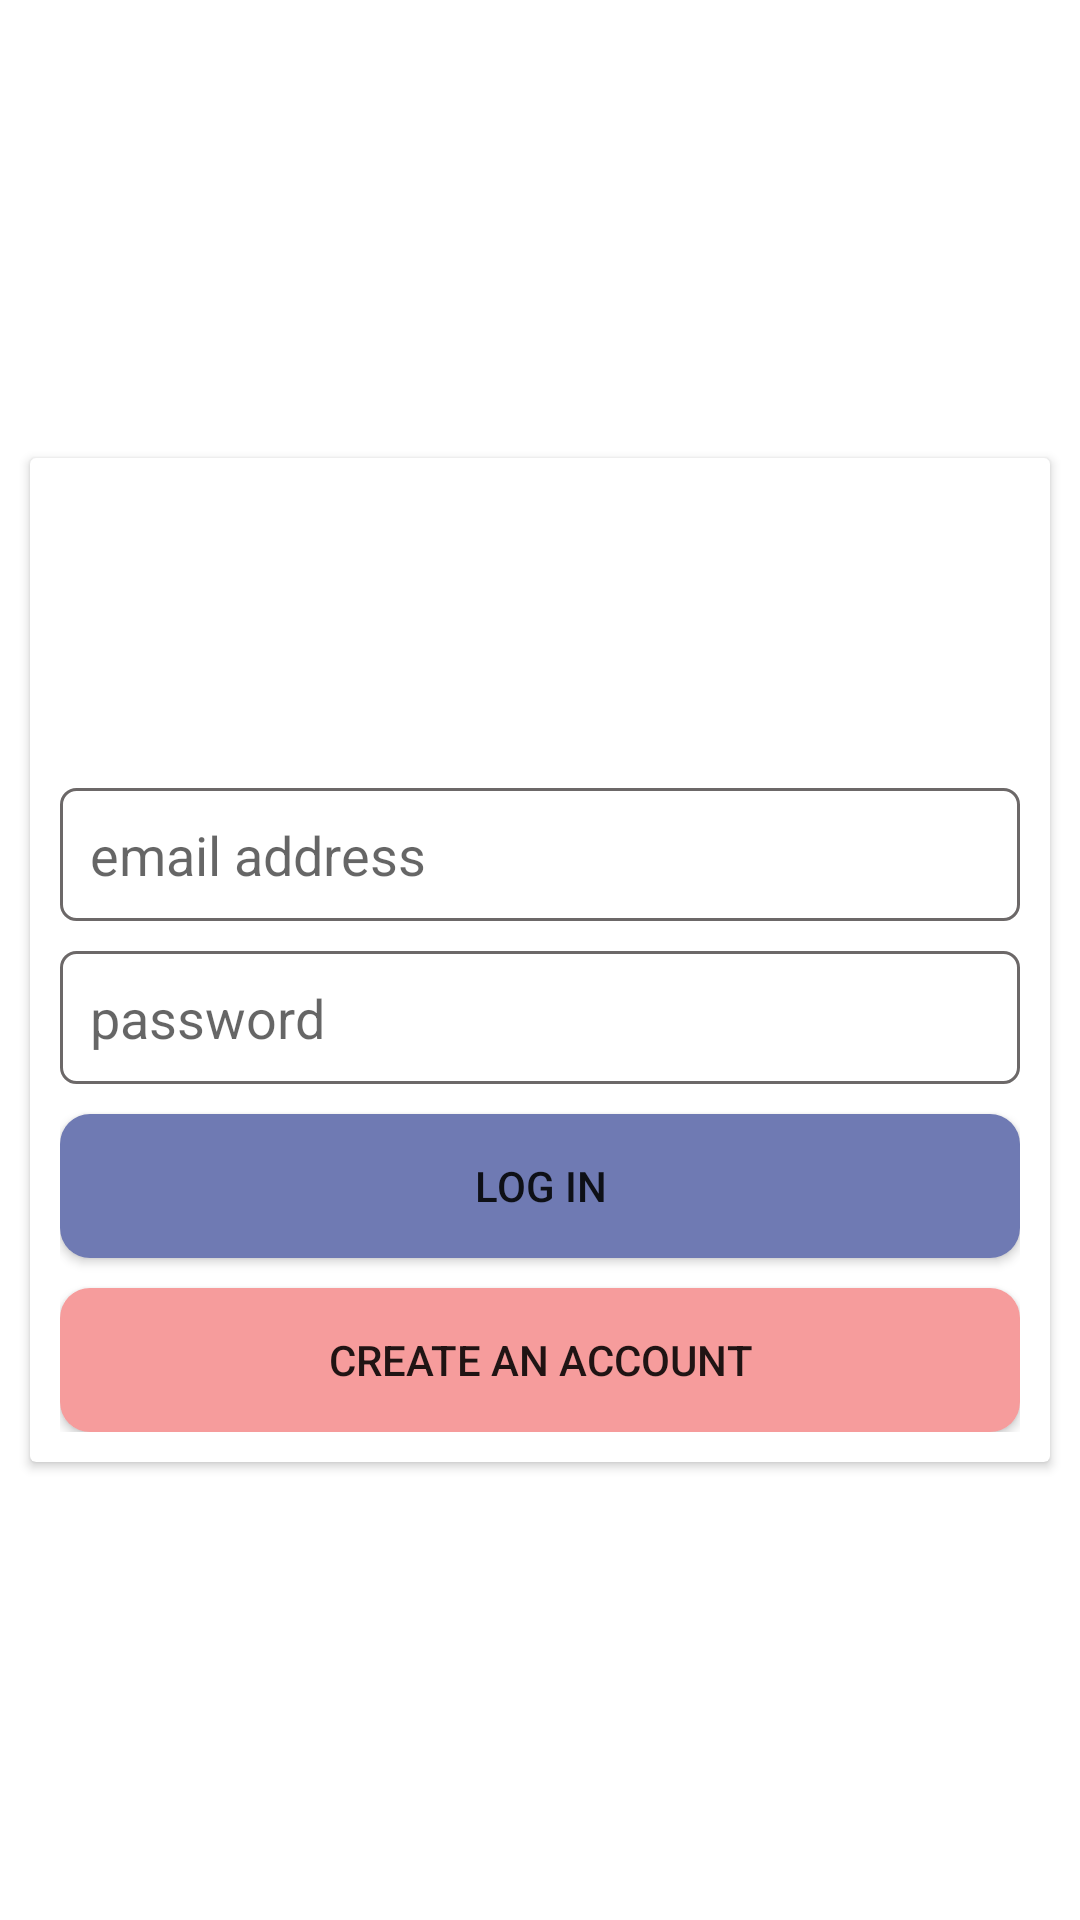

Produce the Android XML layout that renders to this screen, including the resource entries it uses.
<!-- AndroidManifest.xml: application theme Theme.MyAppHome -->
<!-- res/layout/activity_login.xml -->
<?xml version="1.0" encoding="utf-8"?>
<androidx.constraintlayout.widget.ConstraintLayout xmlns:android="http://schemas.android.com/apk/res/android"
    xmlns:app="http://schemas.android.com/apk/res-auto"
    xmlns:tools="http://schemas.android.com/tools"
    android:layout_width="match_parent"
    android:layout_height="match_parent"
    android:layout_marginTop="10dp"
    tools:context=".LoginActivity">

    <androidx.cardview.widget.CardView
        android:layout_width="match_parent"
        android:layout_height="wrap_content"
        android:layout_marginStart="10dp"
        android:layout_marginLeft="10dp"
        android:layout_marginEnd="10dp"
        android:layout_marginRight="10dp"
        app:layout_constraintBottom_toBottomOf="parent"
        app:layout_constraintEnd_toEndOf="parent"
        app:layout_constraintStart_toStartOf="parent"
        app:layout_constraintTop_toTopOf="parent">

        <LinearLayout
            android:layout_width="match_parent"
            android:layout_height="match_parent"
            android:layout_marginStart="10dp"
            android:layout_marginLeft="10dp"
            android:layout_marginTop="10dp"
            android:layout_marginEnd="10dp"
            android:layout_marginRight="10dp"
            android:layout_marginBottom="10dp"
            android:orientation="vertical">

            <ImageView
                android:id="@+id/imageView2"
                android:layout_width="match_parent"
                android:layout_height="100dp"
                app:srcCompat="@drawable/home" />

            <EditText
                android:id="@+id/emailbox"
                android:layout_width="match_parent"
                android:layout_height="wrap_content"
                android:layout_marginBottom="10dp"
                android:background="@drawable/textbox"
                android:ems="10"
                android:hint="email address"
                android:inputType="textEmailAddress"
                android:padding="10dp" />

            <EditText
                android:id="@+id/passwordbox"
                android:layout_width="match_parent"
                android:layout_height="wrap_content"
                android:background="@drawable/textbox"
                android:ems="10"
                android:hint="password"
                android:inputType="textPassword"
                android:padding="10dp" />

            <Button
                android:id="@+id/loginbtn"
                android:layout_width="match_parent"
                android:layout_height="wrap_content"
                android:layout_marginTop="10dp"
                android:layout_marginBottom="10dp"
                android:background="@drawable/buttonstyle"
                android:text="Log in" />

            <Button
                android:id="@+id/creatbtn"
                android:layout_width="match_parent"
                android:layout_height="wrap_content"
                android:background="@drawable/buttonstyle2"
                android:text="create an account" />
        </LinearLayout>
    </androidx.cardview.widget.CardView>
</androidx.constraintlayout.widget.ConstraintLayout>
<!-- resources referenced by this layout -->
<resources>
  <!-- drawable buttonstyle (drawable) -->
  <?xml version="1.0" encoding="utf-8"?>
  <shape xmlns:android="http://schemas.android.com/apk/res/android">
  <solid android:color="#6F7AB3"/>
      <corners android:radius="10dp"/>
  </shape>
  <!-- drawable buttonstyle2 (drawable) -->
  <?xml version="1.0" encoding="utf-8"?>
  <shape xmlns:android="http://schemas.android.com/apk/res/android">
  <solid android:color="#F69C9C"/>
      <corners android:radius="10dp"/>
  
  </shape>
  <!-- drawable textbox (drawable) -->
  <?xml version="1.0" encoding="utf-8"?>
  <shape xmlns:android="http://schemas.android.com/apk/res/android">
  <stroke android:color="#6C6868" android:width="1dp"/>
  <corners android:radius="5dp"/>
  </shape>
  <style name="Theme.MyAppHome" parent="Theme.MaterialComponents.DayNight.NoActionBar">
          
          <item name="colorPrimary">@color/purple_500</item>
          <item name="colorPrimaryVariant">@color/purple_700</item>
          <item name="colorOnPrimary">@color/white</item>
          
          <item name="colorSecondary">@color/teal_200</item>
          <item name="colorSecondaryVariant">@color/teal_700</item>
          <item name="colorOnSecondary">@color/black</item>
          
          <item name="android:statusBarColor" tools:targetApi="l">?attr/colorPrimaryVariant</item>
          
      </style>
  <!-- not gathered from this repository: default colours our renderer supplied (Android Studio template values) -->
  <color name="purple_500">#FF6200EE</color>
  <color name="purple_700">#FF3700B3</color>
  <color name="teal_200">#FF03DAC5</color>
  <color name="teal_700">#FF018786</color>
  <color name="black">#FF000000</color>
  <color name="white">#FFFFFFFF</color>
</resources>
